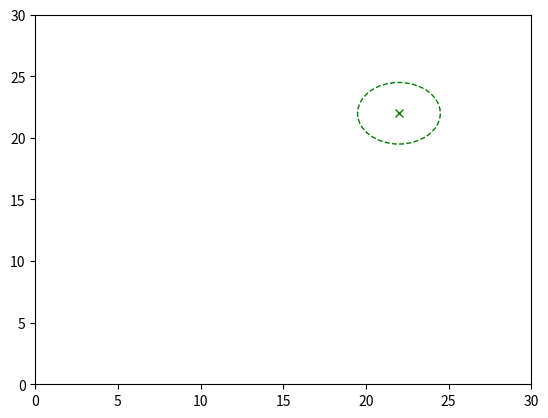

Source code (Python):
import numpy as np
import matplotlib.pyplot as plt
from matplotlib import animation

class Herding:
    def __init__(self, num_sheeps, num_dogs, grid_size, sheep_positions, dog_states, goal_position, goal_threshold, r0, point_offset):
        self.num_sheeps = num_sheeps
        self.num_dogs = num_dogs
        self.grid_size = grid_size
        self.goal_position = goal_position
        self.goal_threshold = goal_threshold
        self.point_offset = point_offset
        
        np.random.seed(0)

        self.sheep_positions = [[] for i in range(num_sheeps)]
        for i in range(num_sheeps):
            self.sheep_positions[i] = sheep_positions[i]
        self.sheep_mean = np.mean(sheep_positions, axis=0).reshape(1, 2)
        self.sheep_mean_dot = np.zeros((1, 2))
        self.dog_states = [[] for i in range(num_dogs)]
        for j in range(num_dogs):
            self.dog_states[j] = dog_states[j].reshape(1, 2)  # x, y

       
        self.dt = 0.05
        self.r0 = r0
        self.r = r0
        self.phi = 0.0
        self.max_sheep_speed = 0.2
        self.max_dog_speed = 0.001
        self.max_dog_angular_speed = 4.5
        self.k = 10.0
        self.kd = 0.1
        self.min_dist = 1e-3
        self.max_iters = 1000
        self.actual_iters = self.max_iters


    def steps(self):
        for i in range(self.max_iters):
            s_dot = self.sheep_dynamics()

            for j in range(self.num_sheeps):
                new_sheep_pos = self.sheep_positions[j][-1] + s_dot[j] * self.dt
                self.sheep_positions[j] = np.vstack((self.sheep_positions[j], new_sheep_pos))

            self.sheep_mean = np.mean([pos[-1] for pos in self.sheep_positions], axis=0)
            self.sheep_mean_dot = np.mean(s_dot, axis=0)

            p_dot = self.controller_for_p_dot()
            ideal_heading, ideal_vel = self.get_ideal_heading_vel(p_dot)
            ideal_deltaj_star = self.ideal_delta_star(ideal_heading, ideal_vel)
            ideal_dog_position = self.get_ideal_dog_positions(ideal_deltaj_star, ideal_heading)
            r_dot = self.r_dot_controller(s_dot)
            dog_position_j_dot = self.tracking_controller(ideal_dog_position)
            self.r += r_dot * self.dt

            for j in range(self.num_dogs):
                new_dog_state = self.dog_states[j][-1] + dog_position_j_dot[j] * self.dt
                self.dog_states[j] = np.vstack((self.dog_states[j], new_dog_state))

            if np.linalg.norm(self.sheep_mean - self.goal_position) < self.goal_threshold:
                print(f"Goal reached in {i+1} iterations.")
                self.actual_iters = i + 1  
                return

        self.actual_iters = self.max_iters 


    def controller_for_p_dot(self):
        s = self.sheep_mean[-1]
        qx = np.array([np.cos(self.phi), np.sin(self.phi)])
        p = s + self.point_offset * qx
        # p_dot = self.k * p
        p_dot = - self.k * (p - self.goal_position)
        return p_dot


    def get_ideal_heading_vel(self, p_dot):
        # phi_ideal = np.arctan2(self.goal_position[1] - self.sheep_mean[1], self.goal_position[0] - self.sheep_mean[0])
        # v_ideal = np.array([p_dot[0] * np.cos(phi_ideal), p_dot[1] * np.sin(phi_ideal)])
        phi_ideal = np.arctan2(p_dot[1], p_dot[0])
        v_ideal = np.linalg.norm(p_dot) * np.array([np.cos(phi_ideal), np.sin(phi_ideal)])
        if np.linalg.norm(v_ideal) > self.max_sheep_speed:
            v_ideal = (v_ideal / np.linalg.norm(v_ideal)) * self.max_sheep_speed
        self.phi = phi_ideal
        return phi_ideal, v_ideal


    def ideal_delta_star(self, phi_ideal, v_ideal):
        m = self.num_dogs
        r = self.r
        
        # Constants A and B for the sine arguments
        denominator_term = (2 - 2 * m)
        if m < 2 or denominator_term == 0:
            # The model requires m >= 2 dogs for reduction to a unicycle
            print("Error: Herding model requires at least 2 dogs (m >= 2).")
            return 0.0
            
        A = m / denominator_term
        B = 1 / denominator_term

        # Use phi_ideal to compute the magnitude of v_ideal for the calculation
        v_ideal_magnitude = np.linalg.norm(v_ideal)

        # Define the function f(Delta) whose root we seek: f(Delta) = V_calc - V_star
        def f(delta):
            # Guard against division by zero (sin(B*Delta) -> 0)
            if np.abs(np.sin(B * delta)) < 1e-8:
                return 1e9 * np.sign(A * delta) # Return a large number

            v_calc = np.sin(A * delta) / (r**2 * np.sin(B * delta))
            return v_calc - v_ideal_magnitude

        # Define the derivative of f(Delta) for Newton's method
        def f_prime(delta):
            sin_B_delta = np.sin(B * delta)
            cos_B_delta = np.cos(B * delta)
            sin_A_delta = np.sin(A * delta)
            cos_A_delta = np.cos(A * delta)
            
            if np.abs(sin_B_delta) < 1e-8:
                return 1e9
            
            numerator = (A * cos_A_delta * sin_B_delta - B * sin_A_delta * cos_B_delta)
            denominator = r**2 * sin_B_delta**2
            return numerator / denominator

        # Newton's Method
        delta = np.pi  # Initial guess
        
        for _ in range(20):  # Maximum 20 iterations
            f_val = f(delta)
            f_prime_val = f_prime(delta)
            
            if np.abs(f_val) < 0:  # Convergence criterion
                break
                
            if np.abs(f_prime_val) < 1e-10:  # Avoid division by zero
                delta = np.pi  # Reset to initial guess
                break
                
            delta_new = delta - f_val / f_prime_val
            
            # Keep delta within bounds (0, 2pi)
            delta_new = np.clip(delta_new, 0, 2*np.pi)
            
            if np.abs(delta_new - delta) < 1e-8:  # Convergence check
                break
                
            delta = delta_new
                
        delta_star = delta
        delta_j = np.zeros(self.num_dogs)
        for j in range(self.num_dogs):
            delta_j[j] = delta_star * (2*j - m + 1) / (2 * m - 2)

        return delta_j
    

    def get_ideal_dog_positions(self, ideal_deltaj_star, ideal_heading):
        ideal_dog_positions = np.zeros((self.num_dogs, 2))
        sheep_mean = self.sheep_mean[-1]
        for j in range(self.num_dogs):
            ideal_dog_positions[j] = sheep_mean + self.r * np.array([-np.cos(ideal_heading + ideal_deltaj_star[j]), -np.sin(ideal_heading + ideal_deltaj_star[j])])
        return ideal_dog_positions


    # def sheep_dynamics(self):
    #     s_dot = np.zeros((self.num_sheeps, 2))
    #     for i in range(self.num_sheeps):
    #         vels = np.zeros(2)
    #         for j in range(self.num_dogs):
    #             diff = (self.sheep_positions[i][-1] - self.dog_states[j][-1, :2])
    #             dist = np.linalg.norm(diff)
    #             if dist < self.min_dist:
    #                 dist = self.min_dist
    #             repulsion = diff / (dist**3)
    #             vels += repulsion
    #         s_dot[i] = vels
    #     return s_dot

    def sheep_dynamics(self):
        s_dot = np.zeros((self.num_sheeps, 2))
        cohesion_strength = 0.05
        separation_strength = 0.2
        cohesion_radius = 2.5
        separation_radius = 0.6

        for i in range(self.num_sheeps):
            vels = np.zeros(2)

            for j in range(self.num_dogs):
                diff = (self.sheep_positions[i][-1] - self.dog_states[j][-1, :2])
                dist = np.linalg.norm(diff)
                if dist < self.min_dist:
                    dist = self.min_dist
                repulsion = diff / (dist**3)
                vels += repulsion

            cohesion = np.zeros(2)
            count_c = 0
            for k in range(self.num_sheeps):
                if k == i:
                    continue
                diff = self.sheep_positions[k][-1] - self.sheep_positions[i][-1]
                dist = np.linalg.norm(diff)
                if dist < cohesion_radius:
                    cohesion += diff
                    count_c += 1
            if count_c > 0:
                cohesion /= count_c
                vels += cohesion_strength * cohesion
    
            separation = np.zeros(2)
            for k in range(self.num_sheeps):
                if k == i:
                    continue
                diff = self.sheep_positions[i][-1] - self.sheep_positions[k][-1]
                dist = np.linalg.norm(diff)
                if dist < separation_radius and dist > 1e-9:
                    separation += diff / (dist**2)
            vels += separation_strength * separation

            speed = np.linalg.norm(vels)
            if speed > 1e-9:
                vels = (vels / speed) * min(speed, self.max_sheep_speed)

            s_dot[i] = vels

        return s_dot



    def r_dot_controller(self, s_dot):
        r_dot = (self.r0 - self.r)
        for i in range(self.num_sheeps):
            r1 = 2 * (self.sheep_positions[i][-1] - self.sheep_mean[-1])
            r2 = (s_dot[i] - self.sheep_mean_dot[-1])
            r_dot += np.transpose(r1) @ r2
        r_dot = r_dot / self.num_sheeps
        return r_dot



    def tracking_controller(self, ideal_dog_position):
        d_dot = np.zeros((self.num_dogs, 2))
        for j in range(self.num_dogs):
            d_dot[j] = self.kd * (ideal_dog_position[j] - self.dog_states[j][-1])
        return d_dot


    def animate(self):
        fig, ax = plt.subplots()
        ax.set_xlim(0, self.grid_size)
        ax.set_ylim(0, self.grid_size)
        sheep_plots = [ax.plot([], [], 'bo')[0] for _ in range(self.num_sheeps)]
        dog_plots = [ax.plot([], [], 'ro')[0] for _ in range(self.num_dogs)]
        goal_plot = ax.plot(self.goal_position[0], self.goal_position[1], 'gx')[0]

        circle = plt.Circle((self.goal_position[0], self.goal_position[1]), self.goal_threshold, color='g', fill=False, linestyle='--')
        ax.add_artist(circle)

        def init():
            for sheep_plot in sheep_plots:
                sheep_plot.set_data([], [])
            for dog_plot in dog_plots:
                dog_plot.set_data([], [])
            return sheep_plots + dog_plots + [goal_plot]


        def update(frame):
            for i, sheep_plot in enumerate(sheep_plots):
                x, y = self.sheep_positions[i][frame, 0], self.sheep_positions[i][frame, 1]
                sheep_plot.set_data([x], [y])

            for j, dog_plot in enumerate(dog_plots):
                x, y = self.dog_states[j][frame, 0], self.dog_states[j][frame, 1]
                dog_plot.set_data([x], [y]) 

            return sheep_plots + dog_plots + [goal_plot]

    
        ani = animation.FuncAnimation(fig, update, frames=self.actual_iters, init_func=init, blit=True, interval=50)
        plt.show()


def main():
    num_sheep = 10
    num_dogs = 4
    grid_size = 30.0

    sheep_positions = np.random.normal(loc=grid_size/2, scale=0.6, size=(num_sheep, 1, 2))
    dog_states = np.array([[2.0 + 0.3*i, 2.0] for i in range(num_dogs)])  # x, y
    goal_position = np.array([22.0, 22.0])
    goal_threshold = 2.5
    r0 = 3.0

    herding_env = Herding(num_sheep, num_dogs, grid_size, sheep_positions, dog_states, goal_position, goal_threshold, r0, point_offset=0.6)
    herding_env.steps()
    herding_env.animate()

if __name__ == "__main__":
    main()
